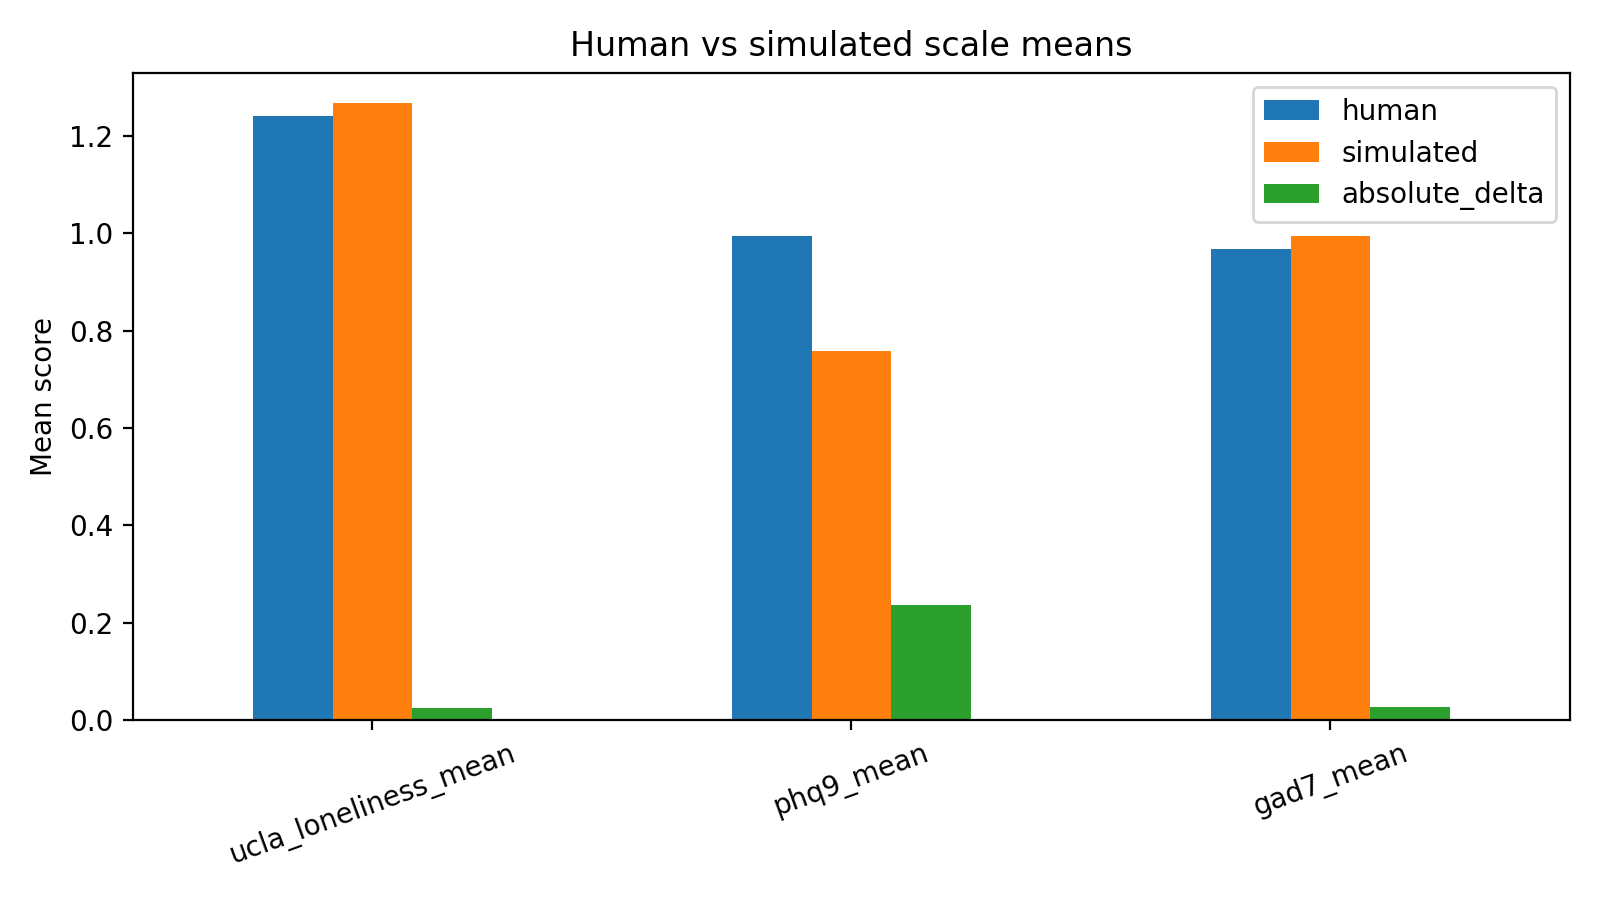

Source data for this figure (header and first rows):
scale, human, simulated, absolute_delta
ucla_loneliness_mean, 1.242, 1.267, 0.025
phq9_mean, 0.9944, 0.7583, 0.2361
gad7_mean, 0.9679, 0.9946, 0.02679
